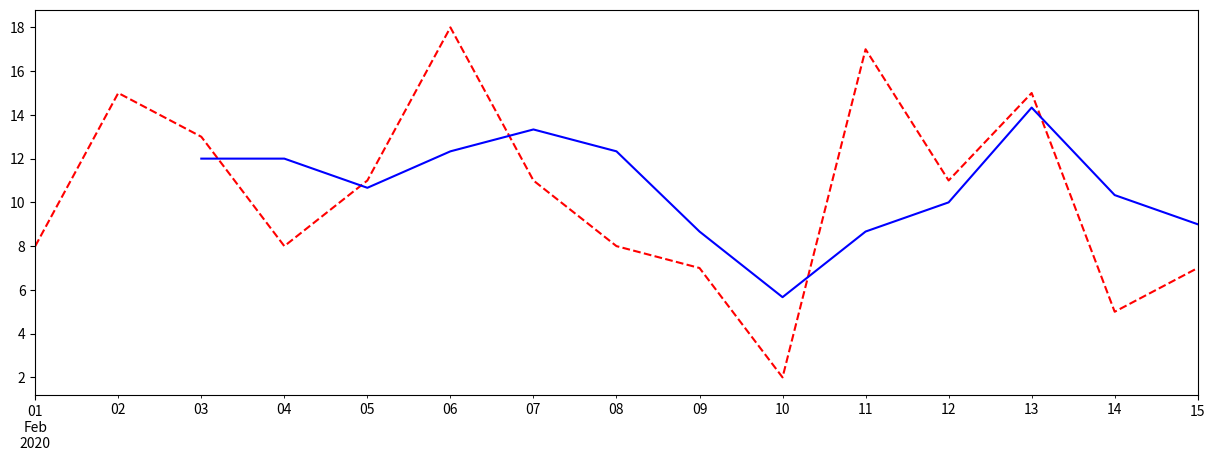

The script that saved this image:
import matplotlib.pylab as plt
import numpy as np
import pandas as pd

index = pd.date_range('20200201', '20200215')
data = [3, 6, 7, 4, 2, 1, 3, 8, 9, 10, 12, 15, 13, 22, 14]

np.random.seed(2)
data = np.random.randint(20, size=len(index))
ser_data = pd.Series(data, index=index)
plt.figure(figsize=(15, 5))
ser_data.plot(style='r--')
ser_data.rolling(3).mean().plot(style='b')
plt.show()
